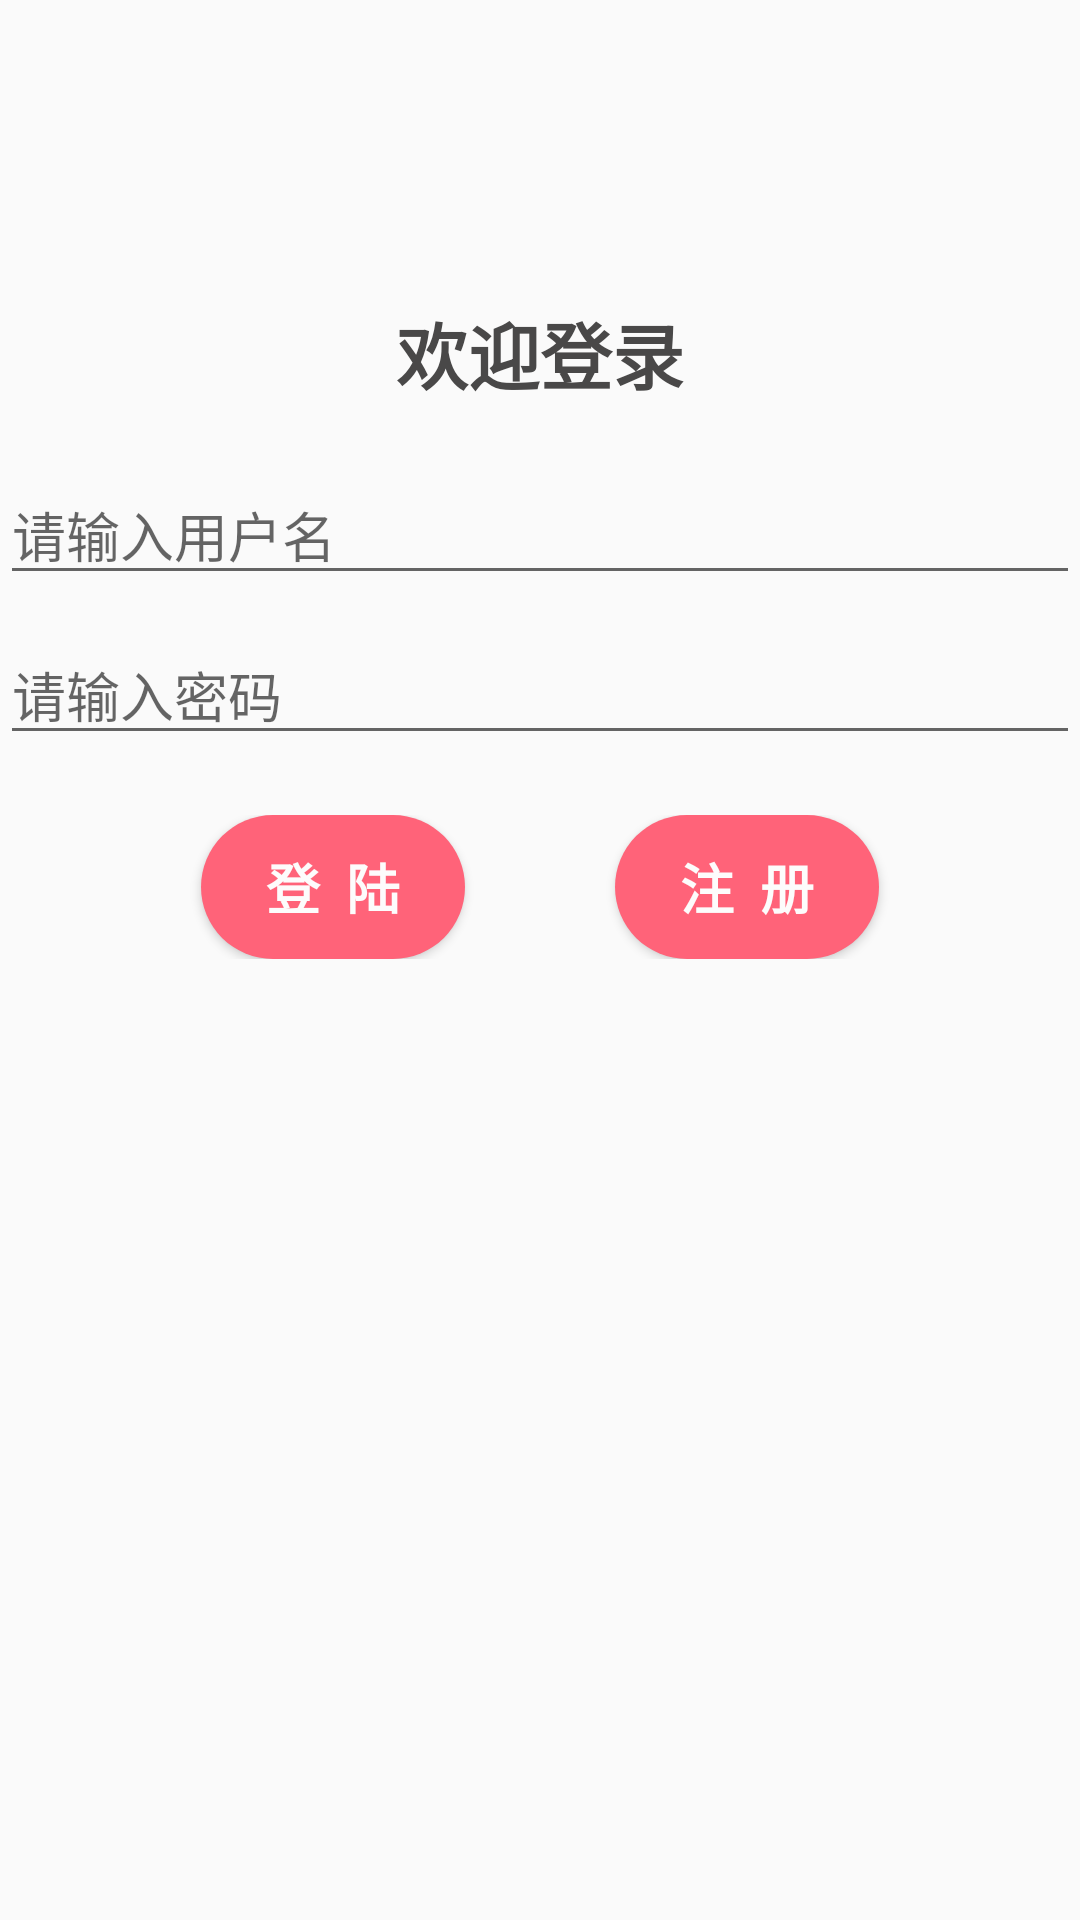

Write the Android layout XML for this screen, with the resource values it uses.
<!-- AndroidManifest.xml: application theme AppTheme -->
<!-- res/layout/activity_login.xml -->
<?xml version="1.0" encoding="utf-8"?>
<LinearLayout xmlns:android="http://schemas.android.com/apk/res/android"
    xmlns:app="http://schemas.android.com/apk/res-auto"
    xmlns:tools="http://schemas.android.com/tools"
    android:layout_width="match_parent"
    android:layout_height="match_parent"
    android:orientation="vertical"
    tools:context=".Activity.LoginActivity">

    <TextView
        android:id="@+id/textView4"
        android:layout_width="wrap_content"
        android:layout_height="wrap_content"
        android:layout_gravity="center"
        android:layout_marginTop="100dp"
        android:text="欢迎登录"
        android:textColor="#494848"
        android:textSize="24sp"
        android:textStyle="bold" />

    <EditText
        android:id="@+id/edtLogUsername"
        android:layout_width="match_parent"
        android:layout_height="wrap_content"
        android:layout_marginTop="20dp"
        android:hint="请输入用户名"/>

    <EditText
        android:id="@+id/edtLogPassword"
        android:layout_width="match_parent"
        android:layout_height="wrap_content"
        android:layout_marginTop="10dp"
        android:hint="请输入密码"
        android:inputType="textPassword" />

    <LinearLayout
        android:layout_width="match_parent"
        android:layout_height="wrap_content"
        android:layout_gravity="center"
        android:layout_marginTop="20dp"
        android:gravity="center"
        android:orientation="horizontal">

        <Button
            android:id="@+id/btnLogin"
            android:layout_width="wrap_content"
            android:layout_height="wrap_content"
            android:background="@drawable/background_button"
            android:text="登  陆"
            android:textColor="#FDFCFC"
            android:textSize="18sp"
            android:textStyle="bold" />

        <Button
            android:id="@+id/btnGoReg"
            android:layout_width="wrap_content"
            android:layout_height="wrap_content"
            android:layout_marginLeft="50dp"
            android:background="@drawable/background_button"
            android:text="注  册"
            android:textColor="#FDFCFC"
            android:textSize="18sp"
            android:textStyle="bold" />
    </LinearLayout>

</LinearLayout>
<!-- resources referenced by this layout -->
<resources>
  <!-- drawable background_button (drawable) -->
  <?xml version="1.0" encoding="utf-8"?>
  <shape xmlns:android="http://schemas.android.com/apk/res/android">
  
  <solid android:color="@color/colorAccent"/>
  <corners
      android:bottomLeftRadius="50dp"
      android:bottomRightRadius="50dp"
      android:topLeftRadius="50dp"
      android:topRightRadius="50dp"
      />
  </shape>
  <style name="AppTheme" parent="Theme.AppCompat.Light.DarkActionBar">
          
  
  
  
  
  
  
  
  
  
  
  
  
          <item name="colorPrimary">@color/colorPrimary</item>
          <item name="colorPrimaryDark">@color/colorPrimaryDark</item>
          <item name="colorAccent">@color/colorAccent</item>
  
  
  
      </style>
  <color name="colorAccent">#ff6379</color>
  <color name="colorPrimary">#FF9FAC</color>
  <color name="colorPrimaryDark">#FF7898</color>
</resources>
